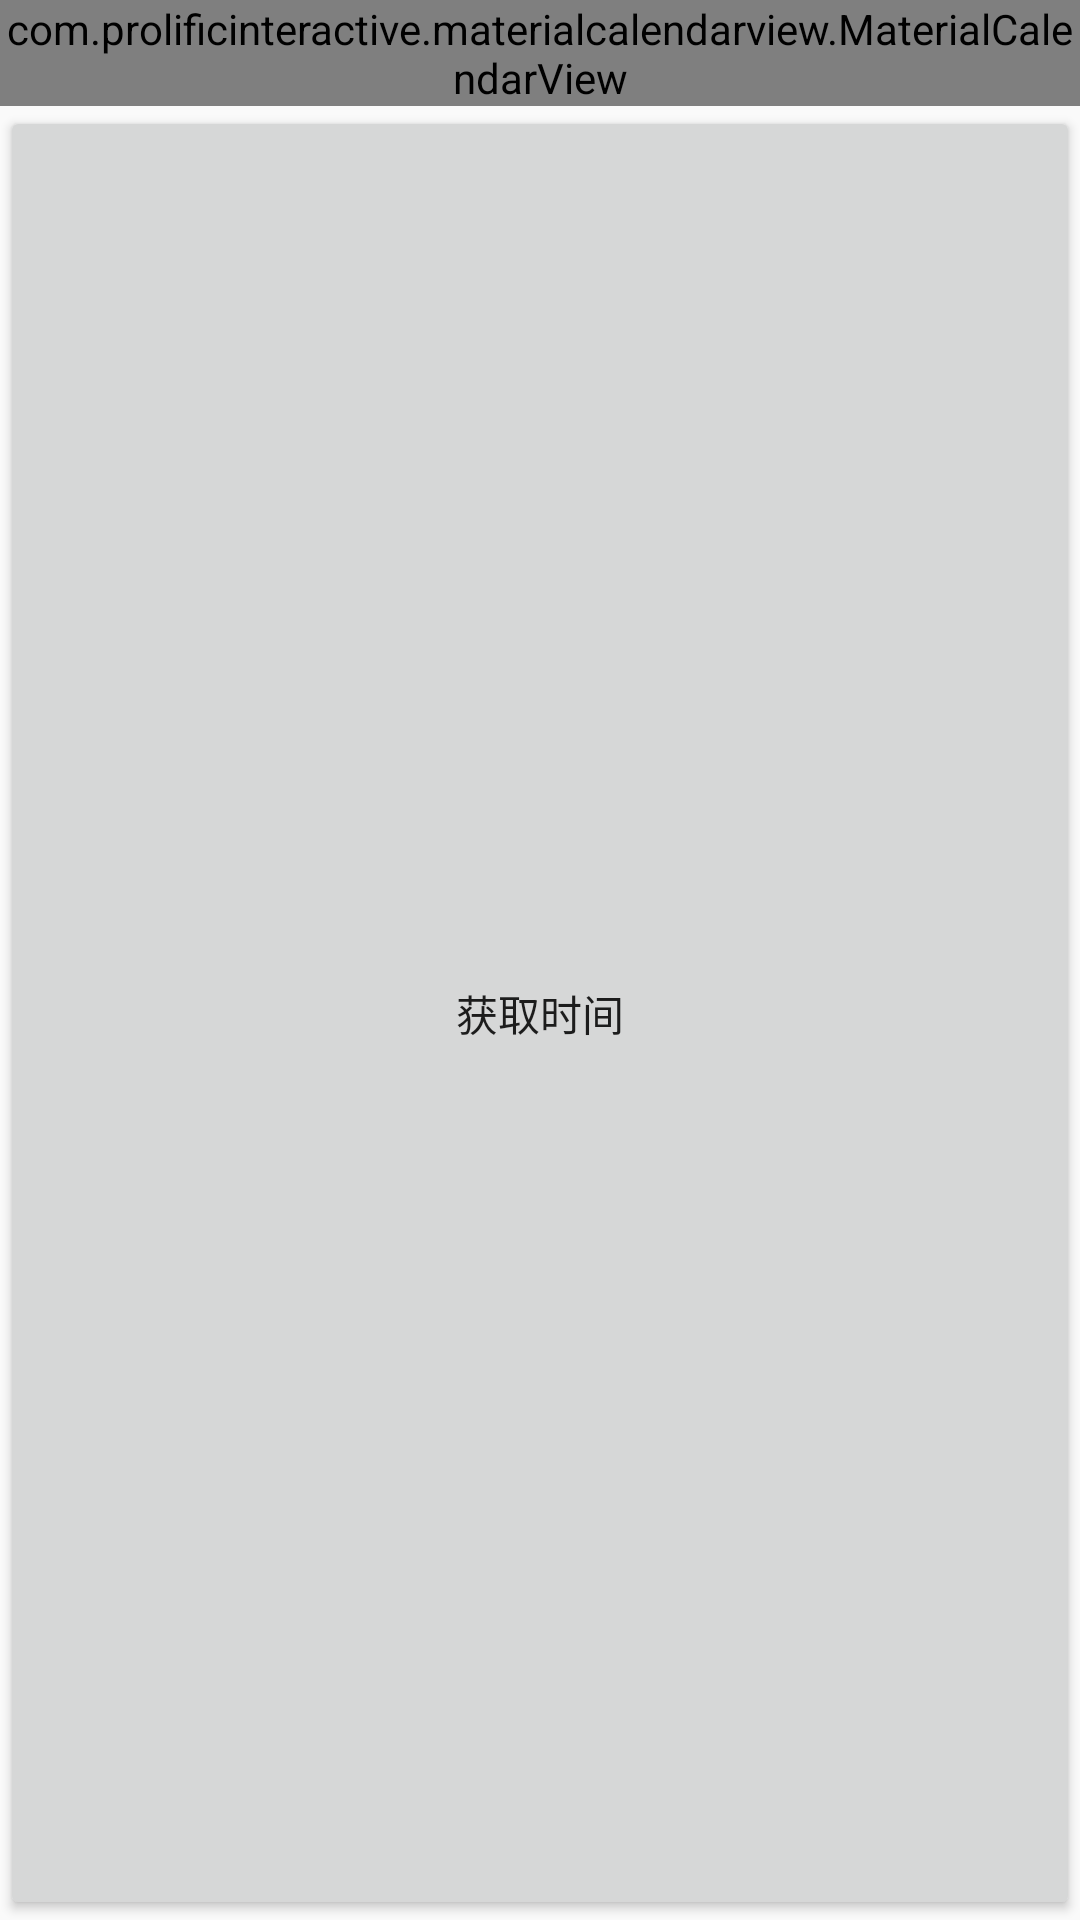

Layout XML and referenced resources for this Android screen:
<!-- AndroidManifest.xml: application theme AppTheme -->
<!-- res/layout/activity_calendar.xml -->
<?xml version="1.0" encoding="utf-8"?>
<LinearLayout xmlns:android="http://schemas.android.com/apk/res/android"
    android:orientation="vertical"
    android:layout_width="fill_parent"
    android:layout_height="fill_parent">
    <com.prolificinteractive.materialcalendarview.MaterialCalendarView
        android:background="#fff"
        xmlns:app="http://schemas.android.com/apk/res-auto"
        android:id="@+id/calendarView"
        android:layout_width="match_parent"
        android:layout_height="wrap_content"
        app:mcv_showOtherDates="all"
        app:mcv_selectionColor="#F00"

        />
    <Button
        android:layout_width="match_parent"
        android:layout_height="match_parent"
        android:onClick="getTime"
        android:text="获取时间"
        />
</LinearLayout>
<!-- resources referenced by this layout -->
<resources>
  <style name="AppTheme" parent="Theme.AppCompat.Light.NoActionBar">
          
          <item name="colorPrimary">@color/colorPrimary</item>
          <item name="colorPrimaryDark">@color/black</item>
          <item name="colorAccent">@color/colorAccent</item>
      </style>
  <color name="colorPrimary">#008577</color>
  <color name="black">#000000</color>
  <color name="colorAccent">#D81B60</color>
</resources>
